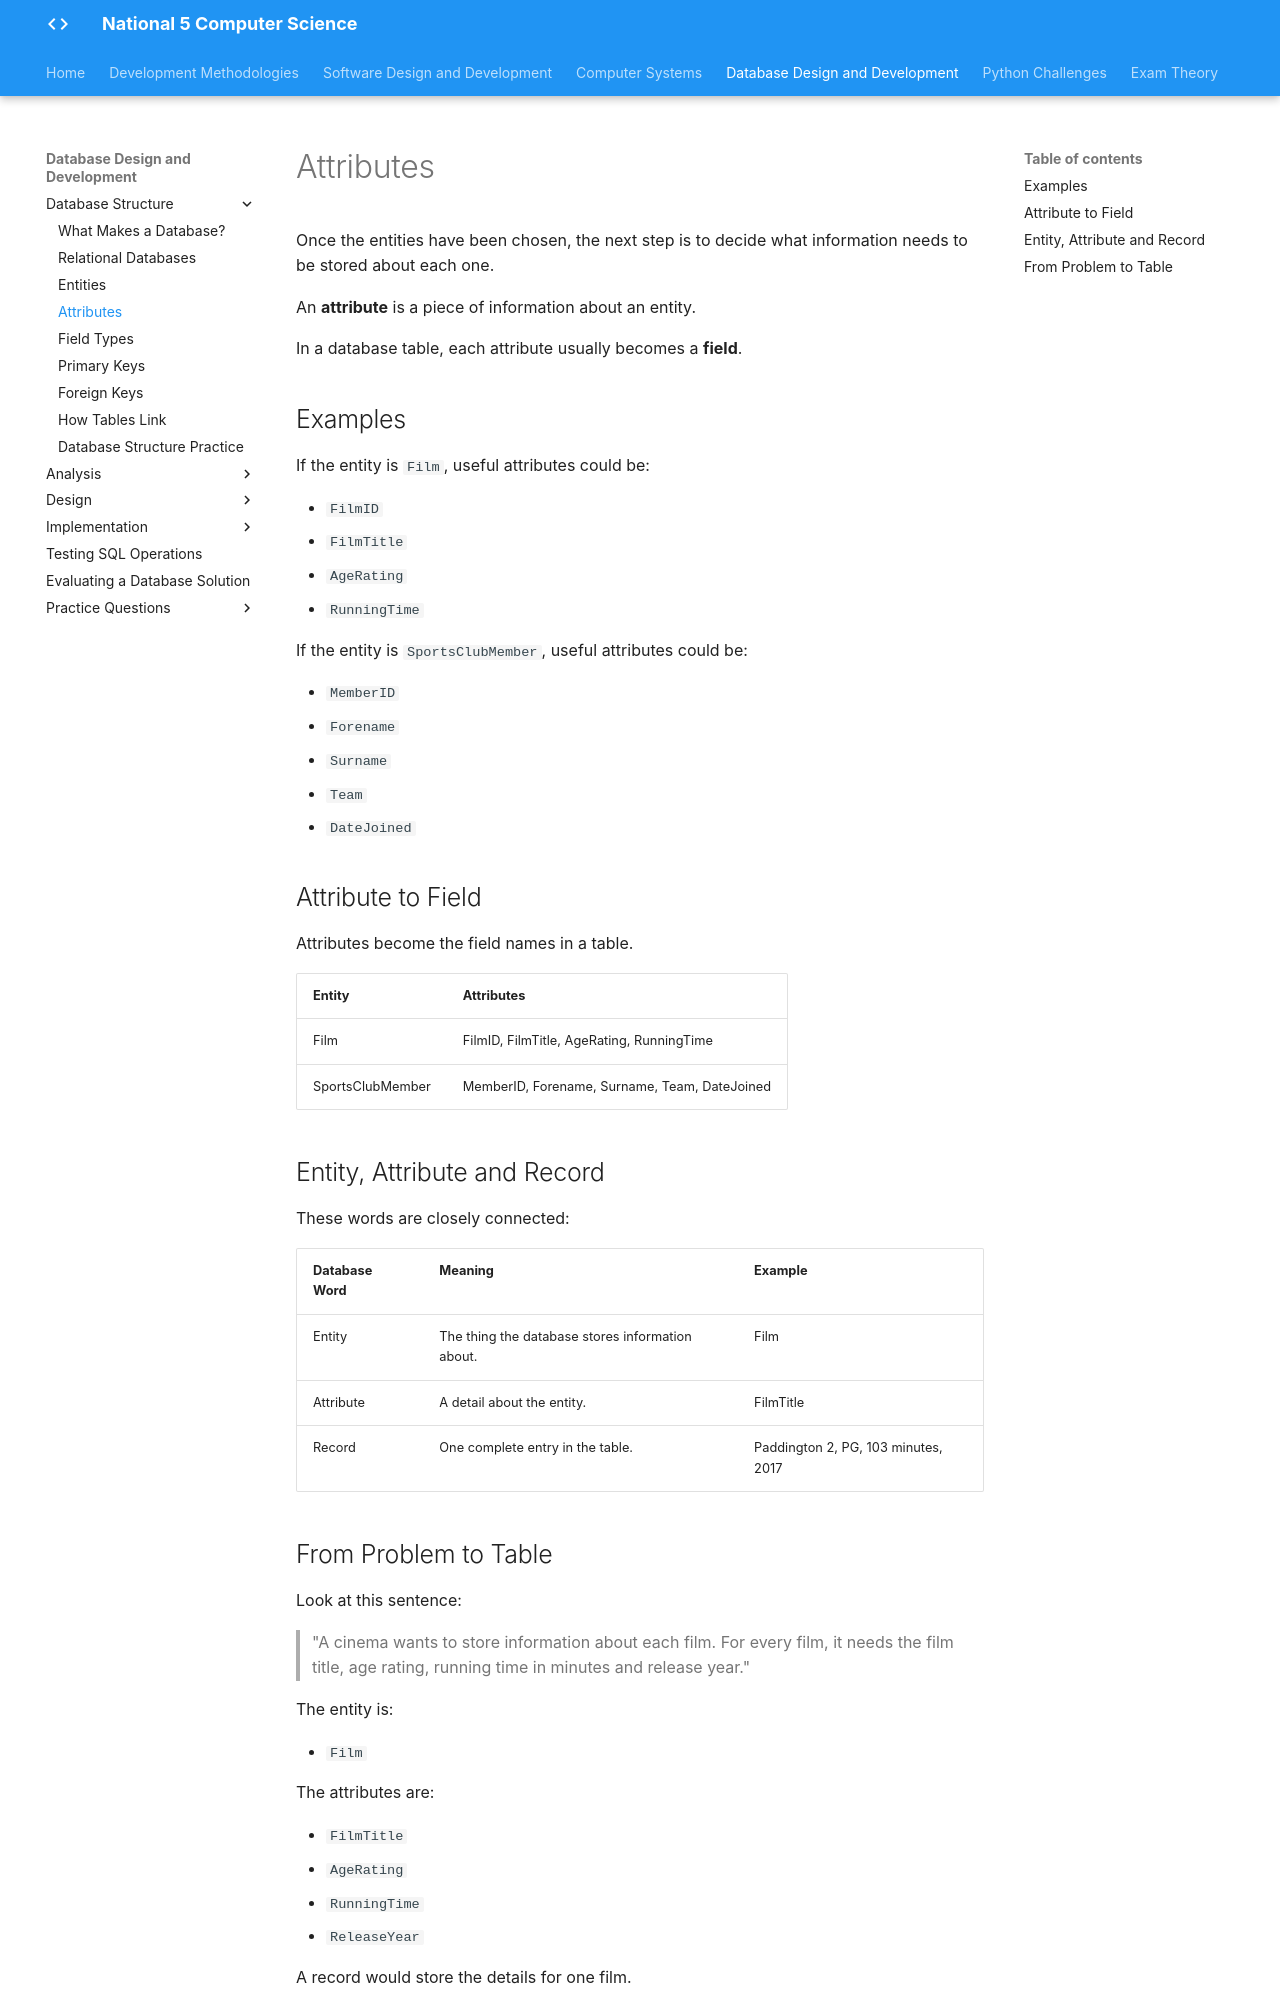

repository: Mr-Wood-CS/LN-National-5 · page: 04-ddd/4.1-databse-structure/3.1.4-attributes/index.html · generator: mkdocs

# Attributes

Once the entities have been chosen, the next step is to decide what information needs to be stored about each one.

An **attribute** is a piece of information about an entity.

In a database table, each attribute usually becomes a **field**.

## Examples

If the entity is `Film`, useful attributes could be:

* `FilmID`
* `FilmTitle`
* `AgeRating`
* `RunningTime`

If the entity is `SportsClubMember`, useful attributes could be:

* `MemberID`
* `Forename`
* `Surname`
* `Team`
* `DateJoined`

## Attribute to Field

Attributes become the field names in a table.

<table>
  <tr>
    <th>Entity</th>
    <th>Attributes</th>
  </tr>
  <tr>
    <td>Film</td>
    <td>FilmID, FilmTitle, AgeRating, RunningTime</td>
  </tr>
  <tr>
    <td>SportsClubMember</td>
    <td>MemberID, Forename, Surname, Team, DateJoined</td>
  </tr>
</table>

## Entity, Attribute and Record

These words are closely connected:

<table>
  <tr>
    <th>Database Word</th>
    <th>Meaning</th>
    <th>Example</th>
  </tr>
  <tr>
    <td>Entity</td>
    <td>The thing the database stores information about.</td>
    <td>Film</td>
  </tr>
  <tr>
    <td>Attribute</td>
    <td>A detail about the entity.</td>
    <td>FilmTitle</td>
  </tr>
  <tr>
    <td>Record</td>
    <td>One complete entry in the table.</td>
    <td>Paddington 2, PG, 103 minutes, 2017</td>
  </tr>
</table>
